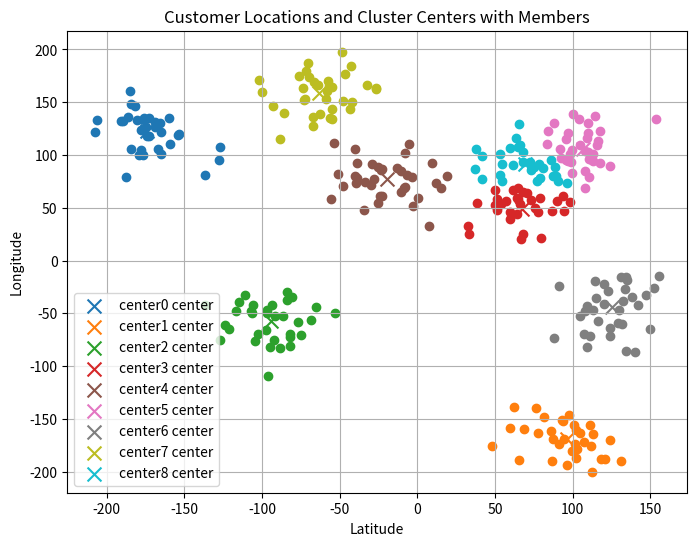
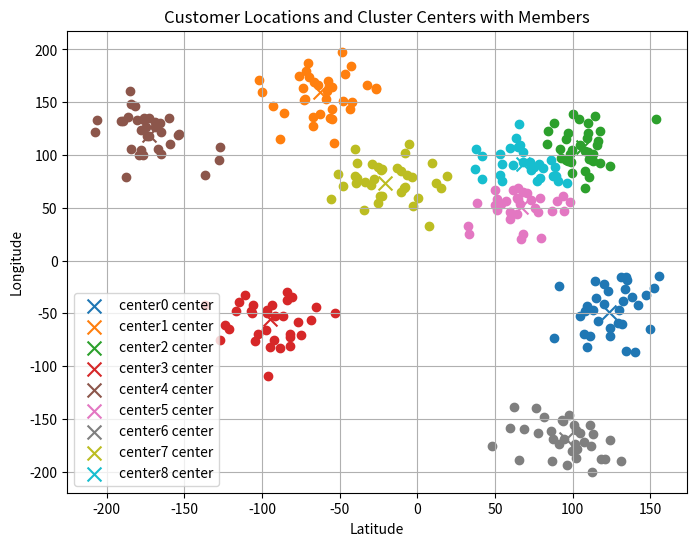
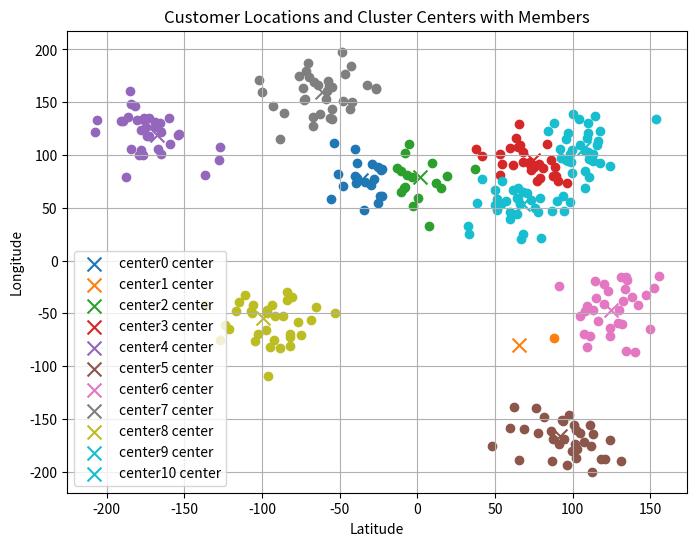
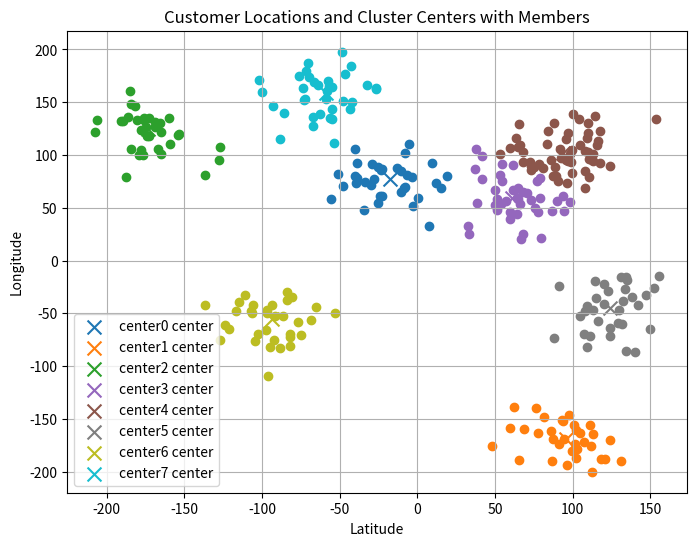
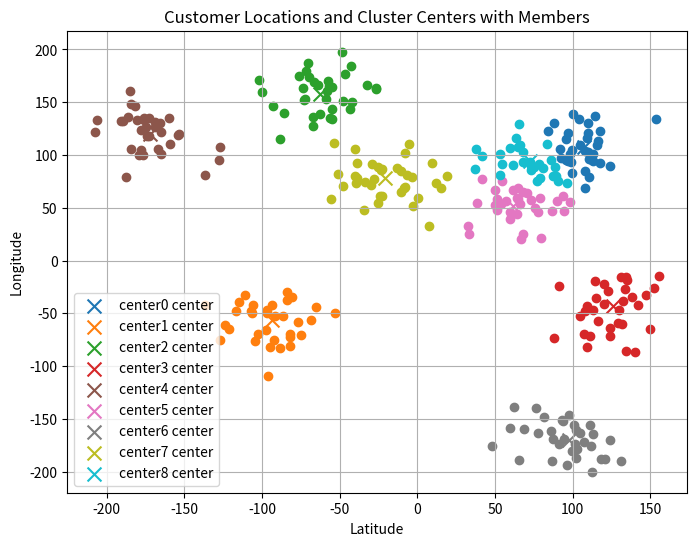
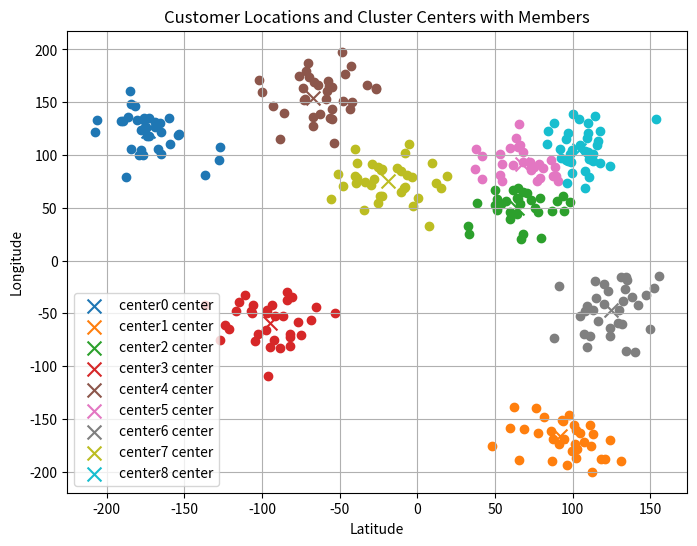
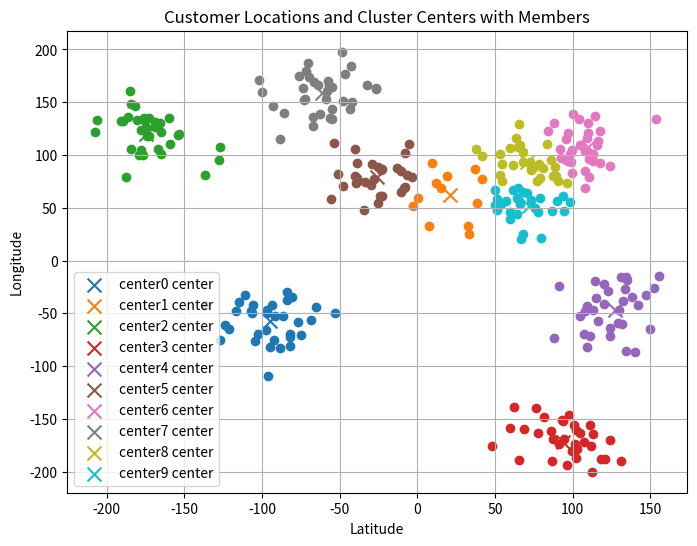
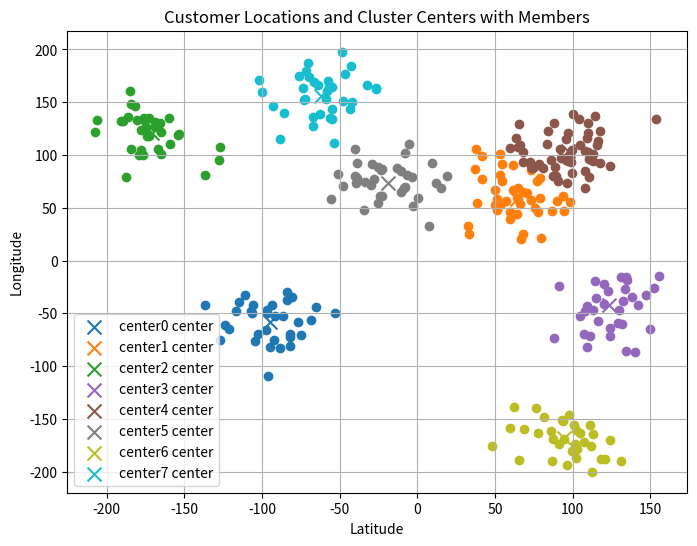
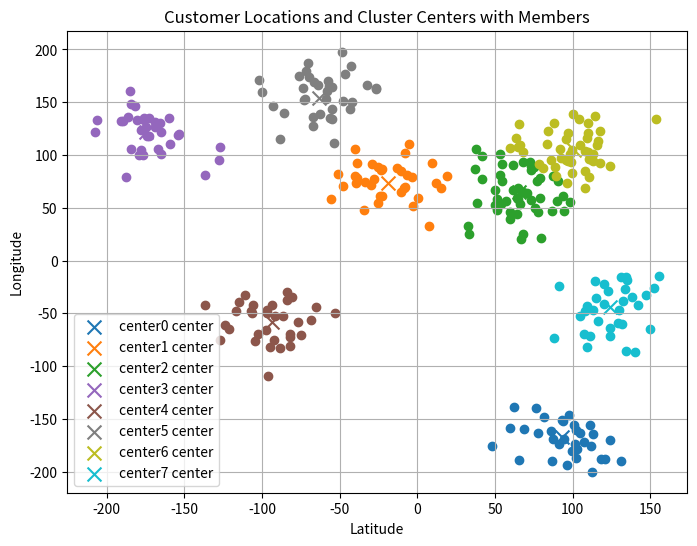
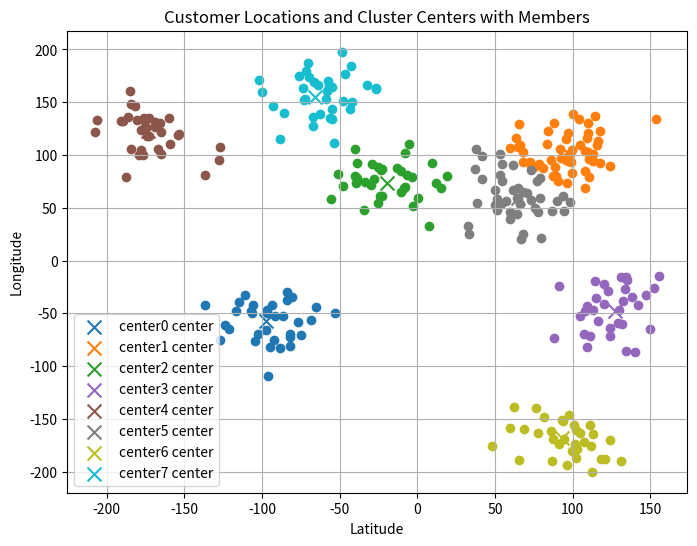

Write the Python code that produced these figures, in order.
import numpy as np
import matplotlib.pyplot as plt
from numpy import linalg as LA
from numpy.random import random
import random  # 需要导入 random 库
from sympy.stats.sampling.sample_numpy import numpy


class BCL_cluster:
    '''
    cus_data 是 客户的经纬度数组 ： [('cus_name',latitude,longitude),...]
    '''
    def __init__(self, cus_data):
        self.cus_data = cus_data
        self.customers = list(cus_data.keys())
        self.judge_angle = 90
        self.delta_L = 1
        self.forgetting_factor = 1/len(self.customers)
        self.learn_alpha = 0.02
        self.d_0 = 20

        # 提取经度和纬度
        latitudes = [v[0] for v in self.cus_data.values()]
        longitudes = [v[1] for v in self.cus_data.values()]

        # 分别计算经度和纬度的标准差
        self.lat_std = np.std(latitudes)
        self.lon_std = np.std(longitudes)
        self.lat_mean = np.mean(latitudes)
        self.lon_mean = np.mean(longitudes)

        self.center_count = 0
        self.cluster_centers = {'center'+str(self.center_count):{'lat':self.lat_mean,'lon':self.lon_mean,'mem':[],
                                                                 'l_move':(0,0),'c_move':(0,0),'act_level':0}}

        self.terminate = 0 # 用来判断聚类是否终止的属性值

        self.cus_count = 0

        self.interation_count = 0


    def clustering(self):

        while self.terminate == 0:
            self.cus_count = random.randint(0, len(self.customers) - 1)

            # 当前客户
            cus_0 = self.customers[self.cus_count]
            cus_data_0 = self.cus_data[cus_0]

            self.interation_count += 1
            print(self.interation_count)
            if self.interation_count >= 10000:
                self.terminate = 1

            # 计算客户与每个簇中心的距离
            min_distance = float('inf')  # 初始化最小距离为无穷大
            closest_center = None  # 初始化最近的中心

            for center_name, center_data in self.cluster_centers.items():
                center_lat = center_data['lat']
                center_lon = center_data['lon']

                # 计算当前客户与该簇中心的距离
                distance = np.sqrt((cus_data_0[0] - center_lat) ** 2 + (cus_data_0[1] - center_lon) ** 2)

                # 找到距离最小的簇中心
                if distance < min_distance:
                    min_distance = distance
                    closest_center = center_name

            # 遍历所有簇中心，减少其激活水平
            for center_name, center_data in self.cluster_centers.items():
                if center_name != closest_center:
                    # 使用 λ 减小激活水平
                    center_data['act_level'] *= (1 - self.forgetting_factor)

            # 获取当前的簇中心信息
            closest_center_data = self.cluster_centers[closest_center]

            # 计算客户点和簇中心的差值向量
            delta_lat = cus_data_0[0] - self.cluster_centers[closest_center]['lat']
            delta_lon = cus_data_0[1] - self.cluster_centers[closest_center]['lon']

            # 计算角度变化
            l_move_vector = np.array(closest_center_data['l_move'])
            c_move_vector = np.array(closest_center_data['c_move'])
            angle_change = np.degrees(np.arccos(
                np.clip(np.dot(l_move_vector, c_move_vector) / (LA.norm(l_move_vector) * LA.norm(c_move_vector) + 1e-6),
                        -1.0, 1.0)))

            # 计算移动距离的变化
            l_move_distance = LA.norm(l_move_vector)
            c_move_distance = LA.norm(c_move_vector)
            distance_change = min(l_move_distance, c_move_distance)

            # 判断是否符合激活条件
            if angle_change > self.judge_angle and distance_change > self.d_0:
                print('activated!!')
                closest_center_data['act_level'] += self.delta_L  # 增加激活水平
            else:
                closest_center_data['act_level'] = max(closest_center_data['act_level'] - self.forgetting_factor * closest_center_data['act_level'],0)  # 衰减激活水平

            # 判断是否超过阈值 L0
            if closest_center_data['act_level'] > self.d_0:
                # 生成新节点
                self.center_count += 1
                new_center_name = 'center' + str(self.center_count)

                # 计算新节点的位置
                new_center_lat = closest_center_data['lat'] + self.learn_alpha * delta_lat
                new_center_lon = closest_center_data['lon'] + self.learn_alpha * delta_lon

                # 添加新节点到簇中心
                self.cluster_centers[new_center_name] = {
                    'lat': new_center_lat,
                    'lon': new_center_lon,
                    'mem': [],
                    'l_move': (0, 0),
                    'c_move': (0, 0),
                    'act_level': 0  # 新节点的初始激活水平为 0
                }

                # 重置原簇中心的激活水平
                closest_center_data['act_level'] = 0

            # 如果没有超过阈值，仅更新簇中心位置 和 移动信息
            else:
                # 更新移动量 c_move 和 l_move
                self.cluster_centers[closest_center]['l_move'] = self.cluster_centers[closest_center]['c_move']
                self.cluster_centers[closest_center]['c_move'] = (delta_lat, delta_lon)
                self.cluster_centers[closest_center]['lat'] += self.learn_alpha * self.cluster_centers[closest_center]['c_move'][0]
                self.cluster_centers[closest_center]['lon'] += self.learn_alpha * self.cluster_centers[closest_center]['c_move'][1]

        # 遍历所有客户，并将每个客户分配到距离最近的簇中心
        for cus_name, cus_data in self.cus_data.items():
            min_distance = float('inf')  # 初始化最小距离为无穷大
            closest_center = None  # 初始化最近的中心

            # 计算客户与每个簇中心的距离
            for center_name, center_data in self.cluster_centers.items():
                center_lat = center_data['lat']
                center_lon = center_data['lon']

                # 计算客户与该簇中心的距离
                distance = np.sqrt((cus_data[0] - center_lat) ** 2 + (cus_data[1] - center_lon) ** 2)

                # 找到距离最小的簇中心
                if distance < min_distance:
                    min_distance = distance
                    closest_center = center_name

            # 将客户添加到最接近的簇中心的成员列表中
            self.cluster_centers[closest_center]['mem'].append(cus_name)

    def plot_customers(self):
        # 定义不同颜色的列表，确保每个簇都有不同的颜色
        colors = plt.cm.get_cmap('tab10', len(self.cluster_centers))  # 使用 'tab10' 调色板，最多10种颜色

        # 创建散点图
        plt.figure(figsize=(8, 6))

        # 遍历所有簇中心及其成员
        for idx, (center_name, center_data) in enumerate(self.cluster_centers.items()):
            # 获取簇中心的颜色
            color = colors(idx)

            # 绘制簇中心的成员
            for cus_name in center_data['mem']:
                cus_data = self.cus_data[cus_name]
                plt.scatter(cus_data[0], cus_data[1], color=color, marker='o')

            # 绘制簇中心本身
            plt.scatter(center_data['lat'], center_data['lon'], color=color, marker='x', s=100,
                        label=f'{center_name} center')

        # 设置图表标题和标签
        plt.title("Customer Locations and Cluster Centers with Members")
        plt.xlabel("Latitude")
        plt.ylabel("Longitude")
        plt.legend()

        # 显示图表
        plt.grid(True)
        plt.show()


#   ------------------------------------以下是测试代码-------------------------------

def generate_gaussian_cus_data(num_customers, num_clusters):
    cus_data = {}

    # 设置每个簇的均值和协方差矩阵
    cluster_centers = np.random.uniform(-180, 180, (num_clusters, 2))  # 设定簇中心的均值
    cov_matrix = [[360, 0],
                  [0, 360]]  # 设置协方差矩阵，控制数据分散程度

    customer_id = 1
    for i in range(num_clusters):
        # 为每个簇生成一组高斯分布的点
        points = np.random.multivariate_normal(cluster_centers[i], cov_matrix, num_customers // num_clusters)
        for point in points:
            cus_data[f'Customer_{customer_id}'] = (point[0], point[1])
            customer_id += 1

    # 如果有剩余客户未分配，继续为他们生成数据
    while customer_id <= num_customers:
        random_cluster = np.random.randint(0, num_clusters)
        point = np.random.multivariate_normal(cluster_centers[random_cluster], cov_matrix)
        cus_data[f'Customer_{customer_id}'] = (point[0], point[1])
        customer_id += 1

    return cus_data


# 生成20个客户，分布在3个聚类中
num_customers = 300
num_clusters = 9
cus_data = generate_gaussian_cus_data(num_customers, num_clusters)

for i in range(10):
    BCL_test = BCL_cluster(cus_data)
    BCL_test.clustering()

    print(f"纬度标准差: {BCL_test.lat_std}")
    print(f"经度标准差: {BCL_test.lon_std}")

    # 绘制客户的经纬度散点图
    BCL_test.plot_customers()

print('--------------------------test finished----------------------------')
